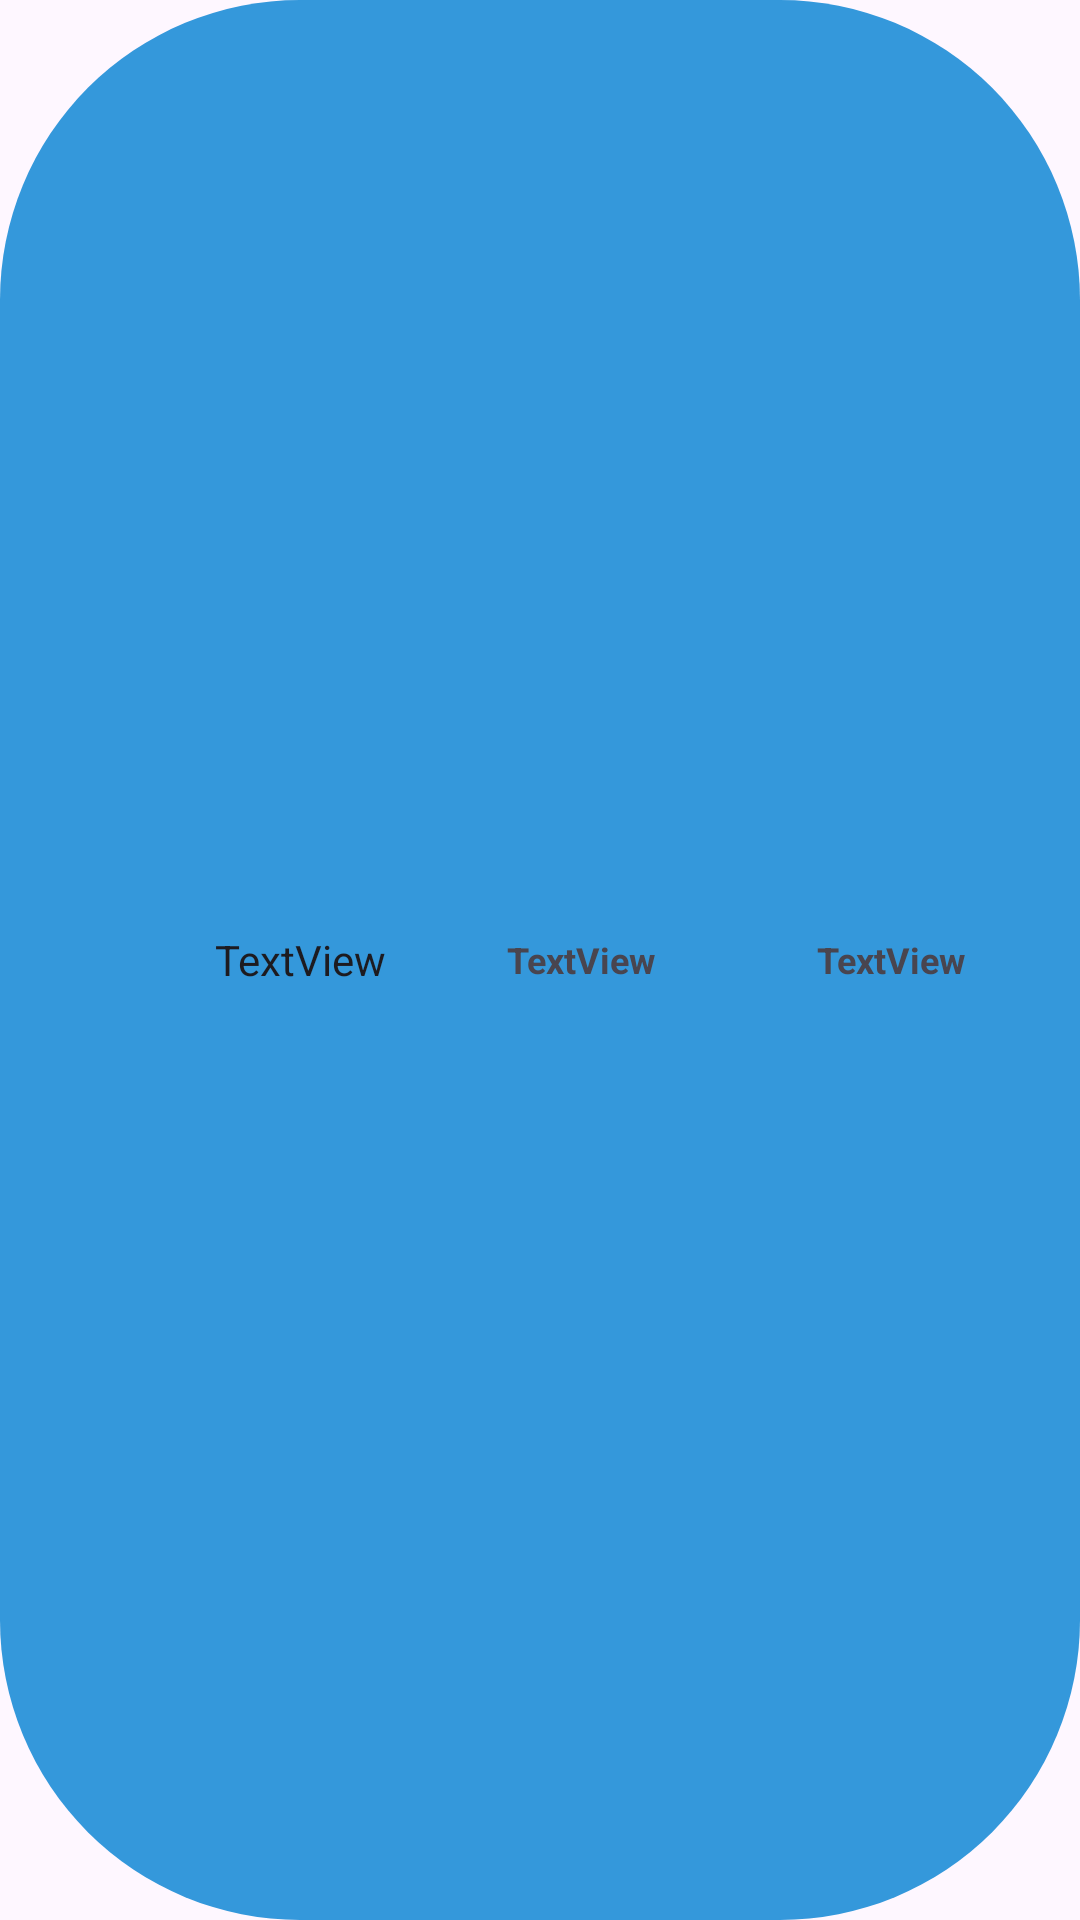

Write the Android layout XML for this screen, with the resource values it uses.
<!-- AndroidManifest.xml: application theme Theme.Aemet -->
<!-- res/layout/clima_items.xml -->
<?xml version="1.0" encoding="utf-8"?>
<LinearLayout xmlns:android="http://schemas.android.com/apk/res/android"
    android:layout_width="match_parent"
    android:layout_height="wrap_content"
    android:orientation="horizontal"
    style="@style/EstiloElementoRecyclerView"
    >

    <ImageView
        android:id="@+id/ivEstadoCielo"
        android:layout_width="wrap_content"
        android:layout_height="wrap_content"
        android:layout_weight="0.5" />
    <TextView
        android:id="@+id/tvDia"
        android:textAppearance="@style/TextAppearance.AppCompat.Body1"
        android:layout_width="0dp"
        android:layout_height="match_parent"
        android:gravity="center"
        android:text="TextView"
        android:layout_weight="0.8"/>
    <TextView
        android:id="@+id/tvTemp"
        android:text="TextView"
        style="@style/day_title"
        android:layout_weight="1.2"/>

    <TextView
        android:id="@+id/tvHumedad"
        style="@style/day_title"
        android:layout_weight="1"
        android:text="TextView" />
</LinearLayout>
<!-- resources referenced by this layout -->
<resources>
  <style name="EstiloElementoRecyclerView">
          <item name="android:background">@drawable/recyclerviewredondo</item>
          <item name="android:layout_marginTop">@dimen/espaciado_recycler_view</item>
          <item name="android:layout_marginBottom">@dimen/espaciado_recycler_view</item>
          <item name="android:padding">16dp</item> 
      </style>
  <style name="day_title">
          <item name="android:layout_width">0dp</item>
          <item name="android:layout_weight">1</item>
          <item name="android:layout_height">match_parent</item>
          <item name="android:textSize">12sp</item>
          <item name="android:textStyle">bold</item>
          <item name="android:gravity">center</item>
      </style>
  <style name="Theme.Aemet" parent="Base.Theme.Aemet" />
  <!-- drawable recyclerviewredondo (drawable) -->
  <?xml version="1.0" encoding="utf-8"?>
  <shape xmlns:android="http://schemas.android.com/apk/res/android">
      <solid android:color="#3498db" /> 
      <corners android:radius="100dp" /> 
  </shape>
  <dimen name="espaciado_recycler_view">8dp</dimen>
  <style name="Base.Theme.Aemet" parent="Theme.Material3.DayNight.NoActionBar">
          
          
      </style>
</resources>
